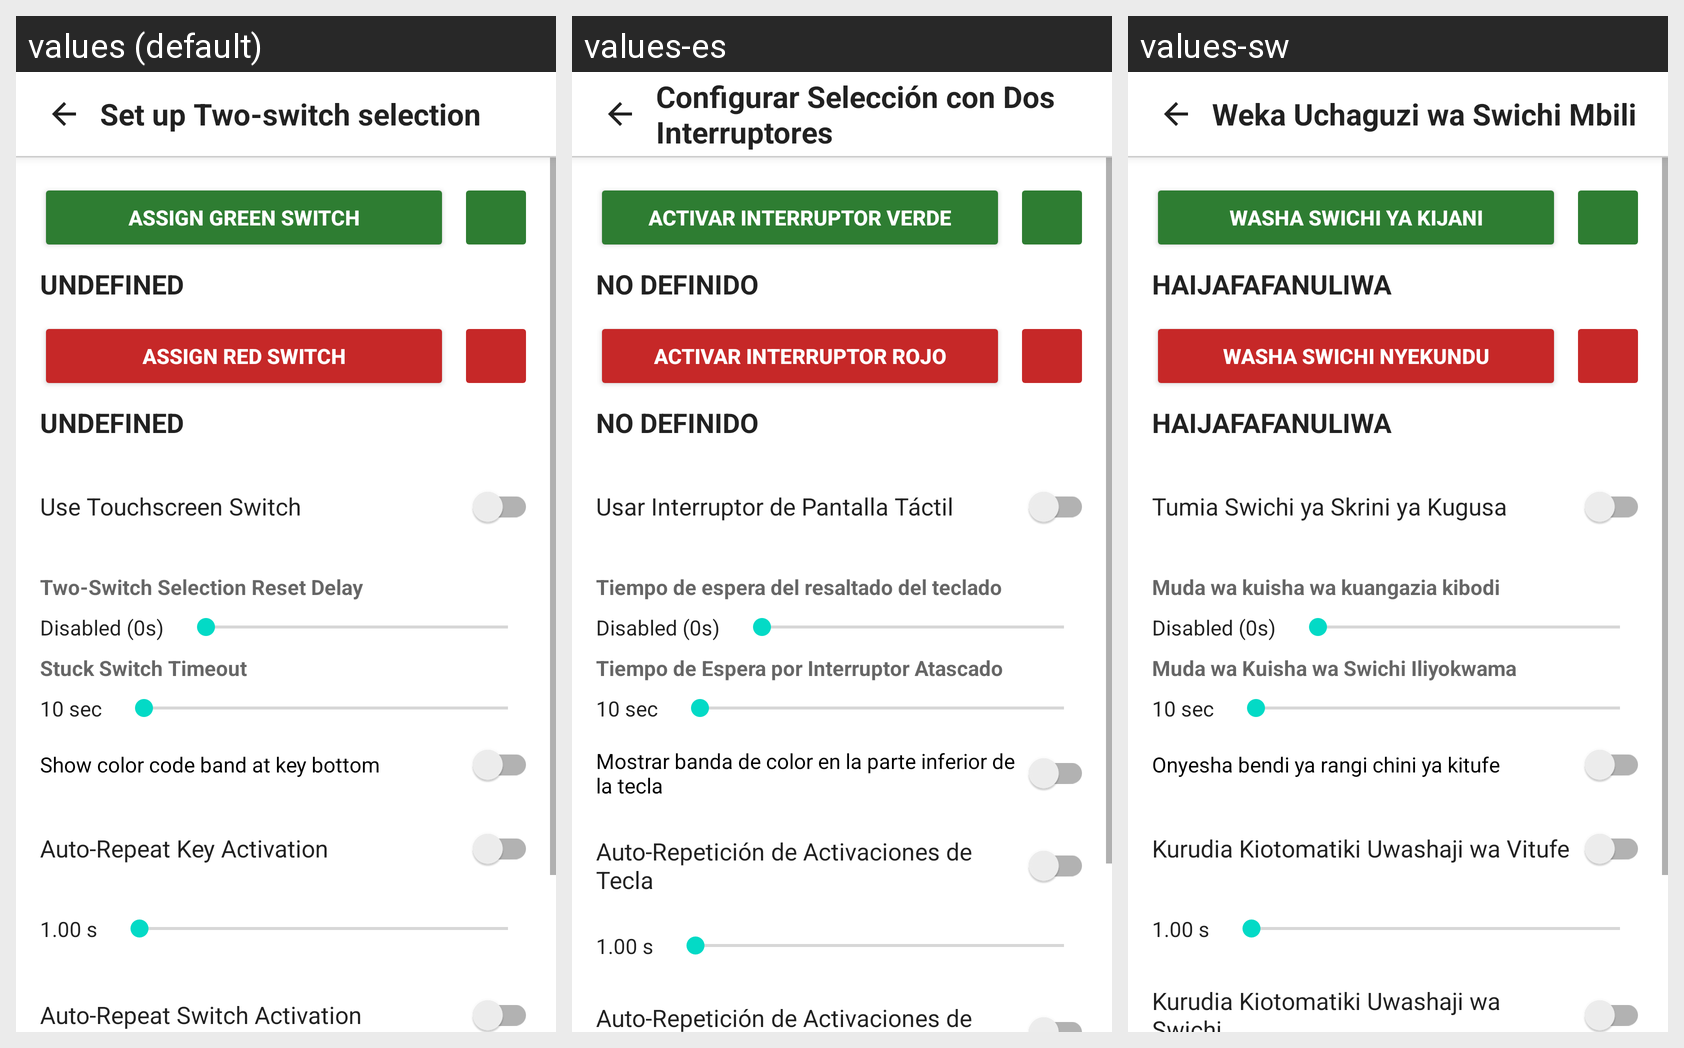

For this localized Android screen grid, give each drawn string resource with its value in every locale shown.
Android screen res/layout/activity_setup_two_switch.xml rendered under 3 locales, left to right: values (default), values-es, values-sw. Device: Nexus 5 (rendered at 1080×1920; each locale shown at half size, 540×960, under a caption strip naming it); theme Theme.MaterialComponents.DayNight.NoActionBar.
Strings drawn on this screen, with the default value and each locale's value (text and hints the layout hard-codes, and strings that could not be matched under every locale, appear in the picture but are not listed):

setup_ts_title
  values: Set up Two-switch selection
  values-es: Configurar Selección con Dos Interruptores
  values-sw: Weka Uchaguzi wa Swichi Mbili

setup_ts_activate_green
  values: Assign Green Switch
  values-es: Activar Interruptor Verde
  values-sw: Washa Swichi ya Kijani

switch_undefined
  values: UNDEFINED
  values-es: NO DEFINIDO
  values-sw: HAIJAFAFANULIWA

setup_ts_activate_red
  values: Assign Red Switch
  values-es: Activar Interruptor Rojo
  values-sw: Washa Swichi Nyekundu

label_use_touch_screen_switch
  values: Use Touchscreen Switch
  values-es: Usar Interruptor de Pantalla Táctil
  values-sw: Tumia Swichi ya Skrini ya Kugusa

setup_ts_highlight_timeout
  values: Two-Switch Selection Reset Delay
  values-es: Tiempo de espera del resaltado del teclado
  values-sw: Muda wa kuisha wa kuangazia kibodi

sr_two_switch_stuck_timeout
  values: Stuck Switch Timeout
  values-es: Tiempo de Espera por Interruptor Atascado
  values-sw: Muda wa Kuisha wa Swichi Iliyokwama

setup_ts_show_color_band
  values: Show color code band at key bottom
  values-es: Mostrar banda de color en la parte inferior de la tecla
  values-sw: Onyesha bendi ya rangi chini ya kitufe

setup_ts_auto_repeat_key
  values: Auto-Repeat Key Activation
  values-es: Auto-Repetición de Activaciones de Tecla
  values-sw: Kurudia Kiotomatiki Uwashaji wa Vitufe

setup_ts_auto_repeat_switch
  values: Auto-Repeat Switch Activation
  values-es: Auto-Repetición de Activaciones de Interruptor
  values-sw: Kurudia Kiotomatiki Uwashaji wa Swichi
